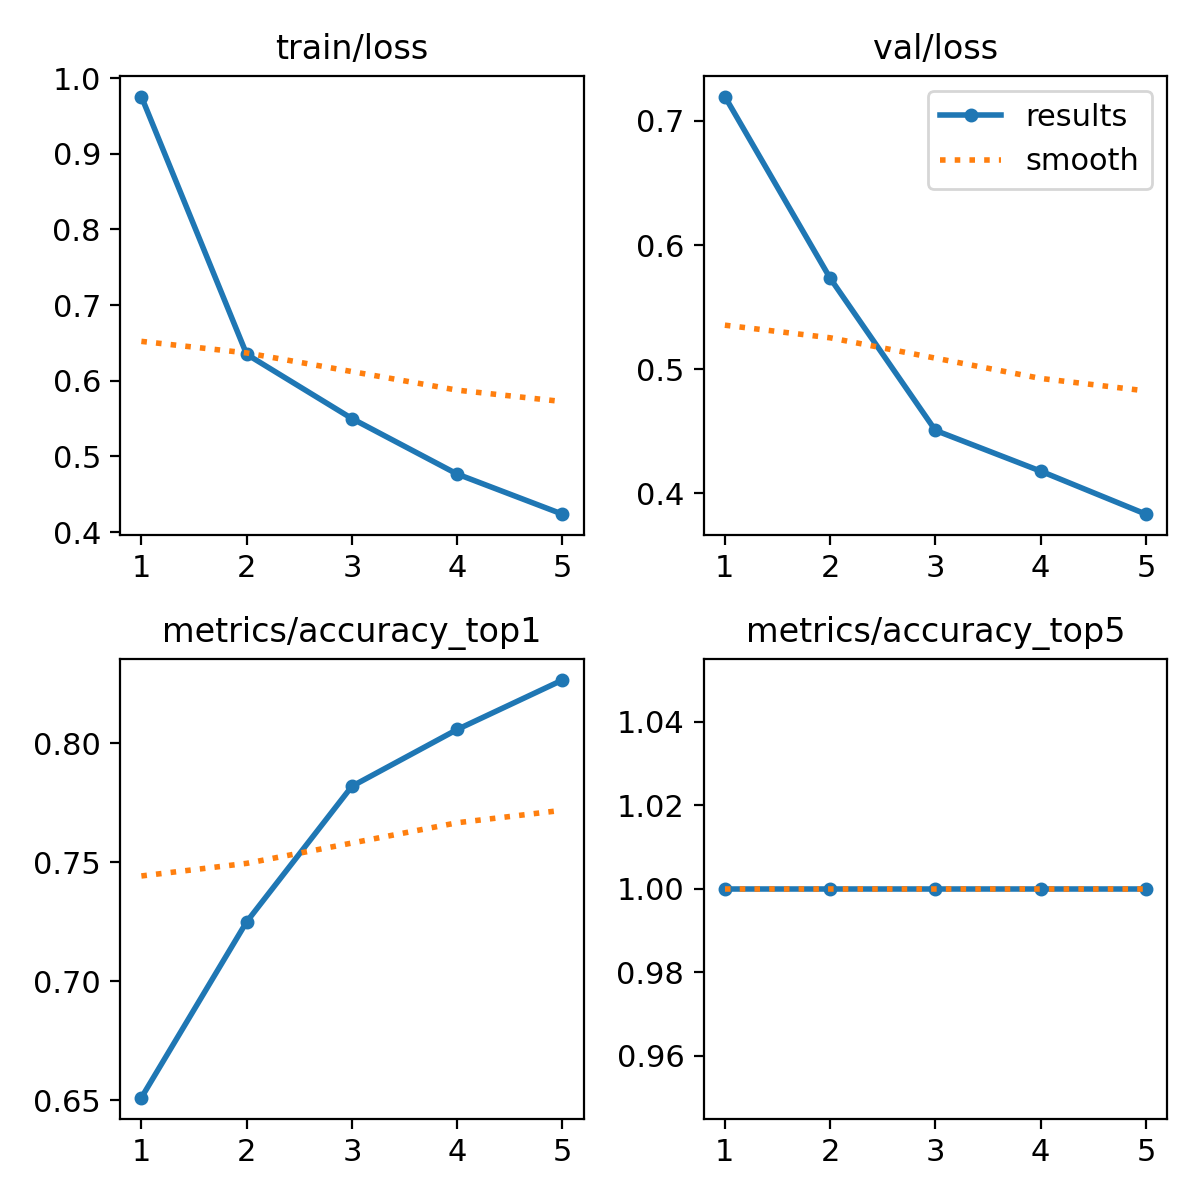

Values plotted in this chart, from the file beside it:
epoch, time, train/loss, metrics/accuracy_top1, metrics/accuracy_top5, val/loss, lr/pg0, lr/pg1, lr/pg2
1, 67.25, 0.9756, 0.651, 1, 0.7197, 0.0004158, 0.0004158, 0.0004158
2, 132.7, 0.635, 0.725, 1, 0.5733, 0.0006676, 0.0006676, 0.0006676
3, 195.3, 0.55, 0.782, 1, 0.4507, 0.0007545, 0.0007545, 0.0007545
4, 257.3, 0.4766, 0.8059, 1, 0.4178, 0.0005075, 0.0005075, 0.0005075
5, 319.9, 0.4236, 0.8267, 1, 0.3832, 0.00026, 0.00026, 0.00026
